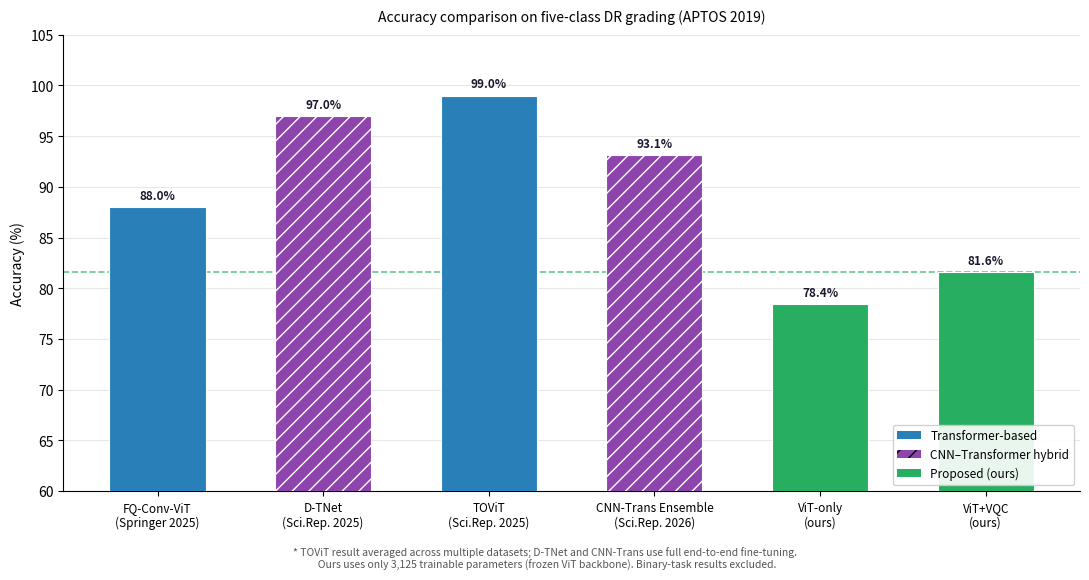

Reproduce this figure in Python.
"""
Generate publication-quality comparison bar graph for Paper 2 Table V.
Only five-class DR grading studies on APTOS 2019 are plotted for accuracy comparison.
Binary studies are listed in the table but excluded from the accuracy graph.
"""
import matplotlib
matplotlib.use("Agg")
import matplotlib.pyplot as plt
import matplotlib.patches as mpatches
import numpy as np
from pathlib import Path

# ── Verified data: FIVE-CLASS grading on APTOS 2019 only ──────────────────────
# These are the only studies that are directly comparable on accuracy.
# Source for each value is noted.

methods = [
    # (label, accuracy, category, reference)
    ("FQ-Conv-ViT\n(Springer 2025)",         87.97, "transformer",  "FQ-Conv-ViT, Springer SIViP 2025"),
    ("D-TNet\n(Sci.Rep. 2025)",              97.00, "cnn-trans",    "D-TNet, Sci.Rep. 2025"),
    ("TOViT\n(Sci.Rep. 2025)",               99.00, "transformer",  "TOViT, Sci.Rep. 2025 — note: multiple datasets"),
    ("CNN-Trans Ensemble\n(Sci.Rep. 2026)",  93.10, "cnn-trans",    "CNN-Trans ensemble, Sci.Rep. 2026"),
    ("ViT-only\n(ours)",                     78.40, "ours",         "This work — APTOS 5-class, frozen ViT"),
    ("ViT+VQC\n(ours)",                      81.60, "ours",         "This work — APTOS 5-class, ViT+4-qubit VQC"),
]

colors = {
    "transformer": "#2980B9",
    "cnn-trans":   "#8E44AD",
    "quantum":     "#E67E22",
    "ours":        "#27AE60",
}
hatch = {
    "transformer": "",
    "cnn-trans":   "//",
    "quantum":     "xx",
    "ours":        "",
}

labels  = [m[0] for m in methods]
accs    = [m[1] for m in methods]
cats    = [m[2] for m in methods]
bar_colors  = [colors[c] for c in cats]
bar_hatches = [hatch[c] for c in cats]

fig, ax = plt.subplots(figsize=(11, 5.5), facecolor="white")
x = np.arange(len(labels))
bars = ax.bar(x, accs, width=0.58,
              color=bar_colors, edgecolor="white", linewidth=0.8,
              zorder=3)

# Apply hatch separately for accessibility
for bar, h in zip(bars, bar_hatches):
    bar.set_hatch(h)

# Value labels above bars
for bar, acc in zip(bars, accs):
    ax.text(bar.get_x() + bar.get_width()/2, bar.get_height() + 0.5,
            f"{acc:.1f}%", ha="center", va="bottom", fontsize=8.5,
            fontweight="bold", color="#1A1A2E")

# Reference line at our ViT+VQC
ax.axhline(y=81.6, color="#27AE60", linewidth=1.2, linestyle="--", alpha=0.7, zorder=2)

ax.set_xticks(x)
ax.set_xticklabels(labels, fontsize=8.5)
ax.set_ylabel("Accuracy (%)", fontsize=10)
ax.set_ylim(60, 105)
ax.set_yticks(range(60, 106, 5))
ax.grid(axis="y", alpha=0.3, zorder=0)
ax.spines["top"].set_visible(False)
ax.spines["right"].set_visible(False)

# Legend
legend_entries = [
    mpatches.Patch(facecolor=colors["transformer"], label="Transformer-based"),
    mpatches.Patch(facecolor=colors["cnn-trans"],   hatch="//", label="CNN–Transformer hybrid"),
    mpatches.Patch(facecolor=colors["ours"],        label="Proposed (ours)"),
]
ax.legend(handles=legend_entries, fontsize=8.5, loc="lower right",
          framealpha=0.9, edgecolor="#CCCCCC")

ax.set_title("Accuracy comparison on five-class DR grading (APTOS 2019)",
             fontsize=10, pad=10)

# Footnote
fig.text(0.5, -0.04,
         "* TOViT result averaged across multiple datasets; D-TNet and CNN-Trans use full end-to-end fine-tuning.\n"
         "  Ours uses only 3,125 trainable parameters (frozen ViT backbone). Binary-task results excluded.",
         ha="center", fontsize=7.5, color="#555555", wrap=True)

fig.tight_layout()
out = Path("paper/fig_comparison_graph.png")
out.parent.mkdir(parents=True, exist_ok=True)
fig.savefig(out, dpi=200, bbox_inches="tight", facecolor="white")
fig.savefig("paper/fig_comparison_graph.pdf", bbox_inches="tight", facecolor="white")
print(f"Saved {out}")
plt.close(fig)
